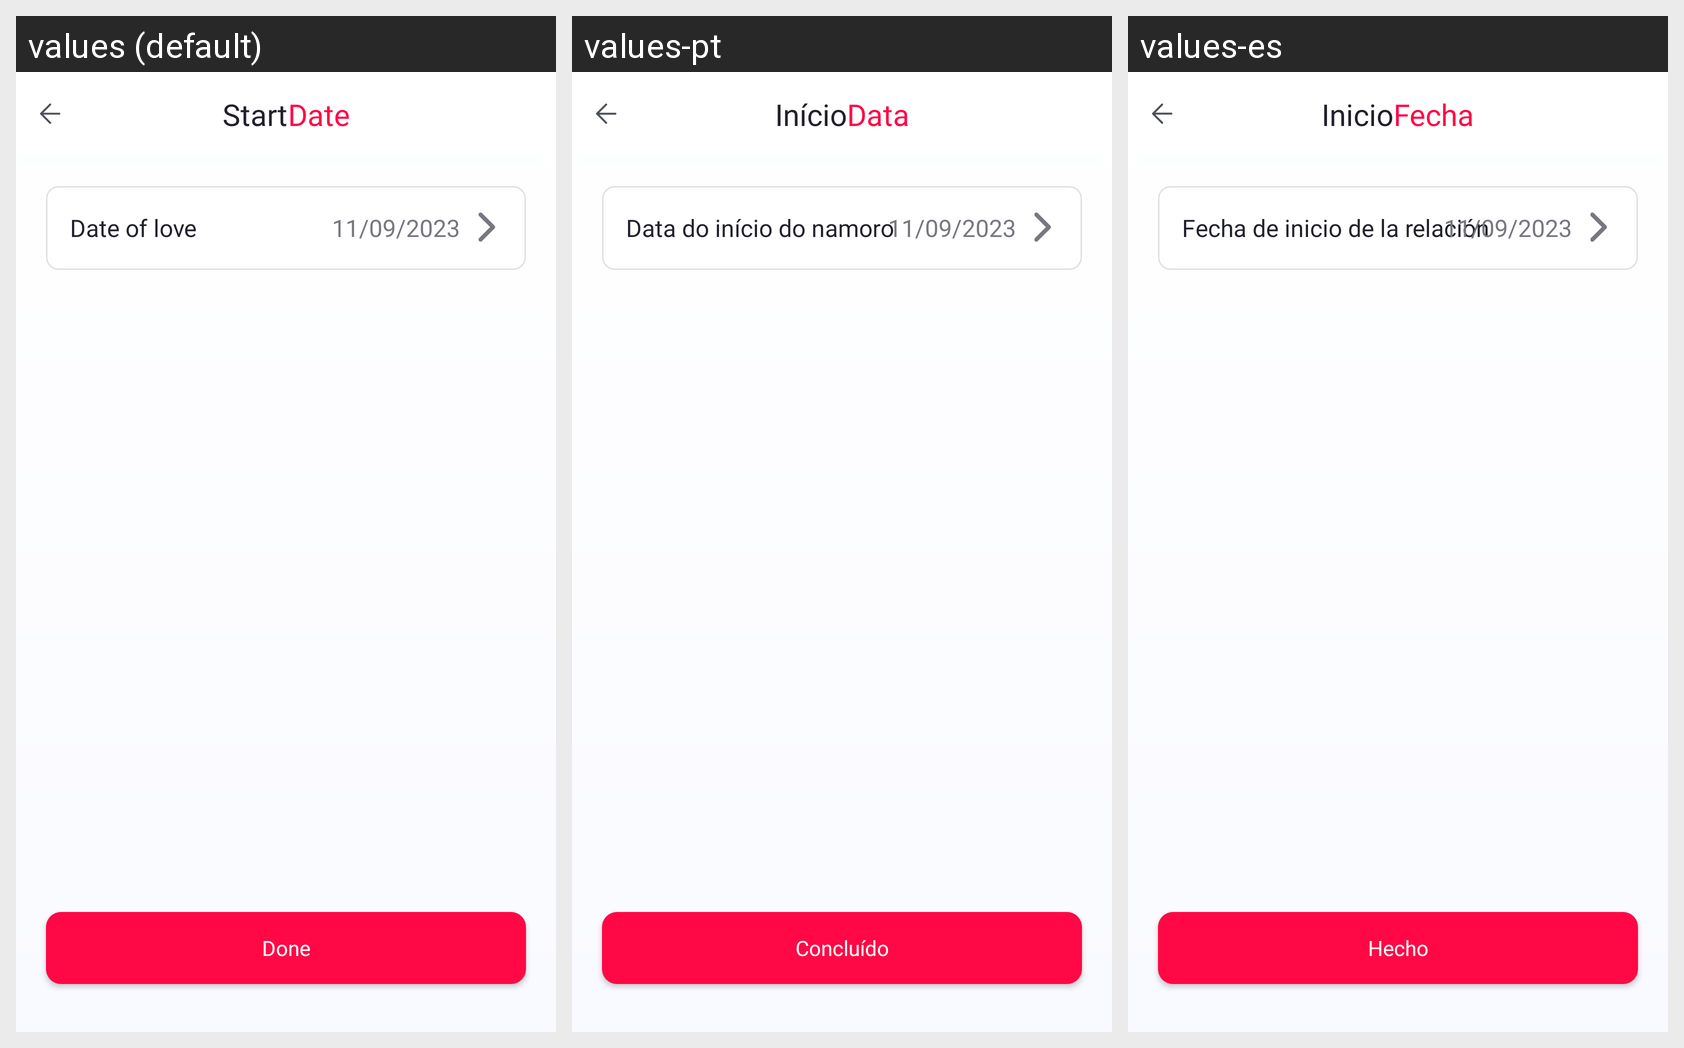

The same Android screen rendered under several of its app's locales, left to right. List the strings drawn on it with the default value and each locale's translation.
Android screen res/layout/fragment_start_date.xml rendered under 3 locales, left to right: values (default), values-pt, values-es. Device: Nexus 5 (rendered at 1080×1920; each locale shown at half size, 540×960, under a caption strip naming it); theme Theme.LoveCounter.
Other locales in the repository, not shown: values-de, values-fr, values-hi.
Strings drawn on this screen, with the default value and each locale's value (text and hints the layout hard-codes, and strings that could not be matched under every locale, appear in the picture but are not listed):

start
  values: Start
  values-pt: Início
  values-es: Inicio

date
  values: Date
  values-pt: Data
  values-es: Fecha

date_of_love
  values: Date of love
  values-pt: Data do início do namoro
  values-es: Fecha de inicio de la relación

sample_date
  values: 11/09/2023
  values-pt: 11/09/2023
  values-es: 11/09/2023

done
  values: Done
  values-pt: Concluído
  values-es: Hecho
